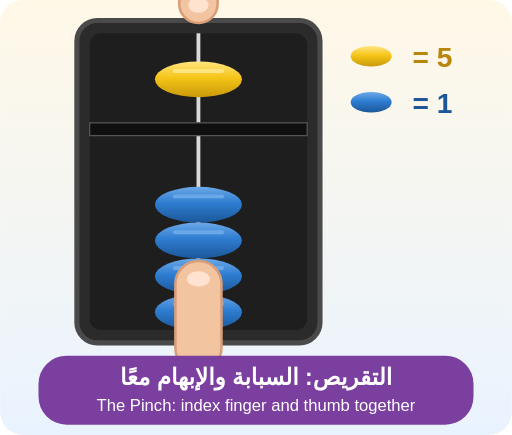
t = 0.00 s
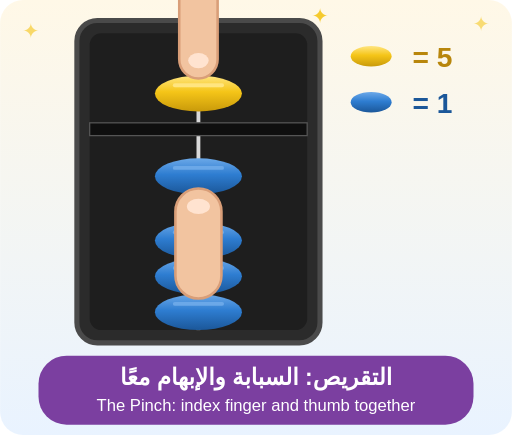
t = 1.67 s
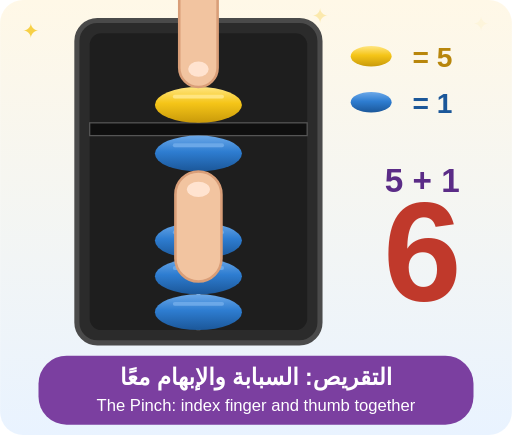
t = 3.33 s
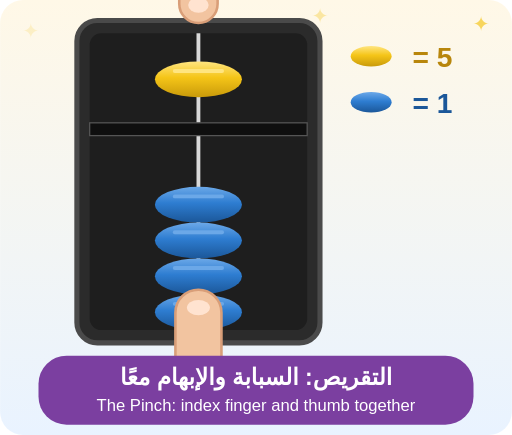
t = 5.00 s
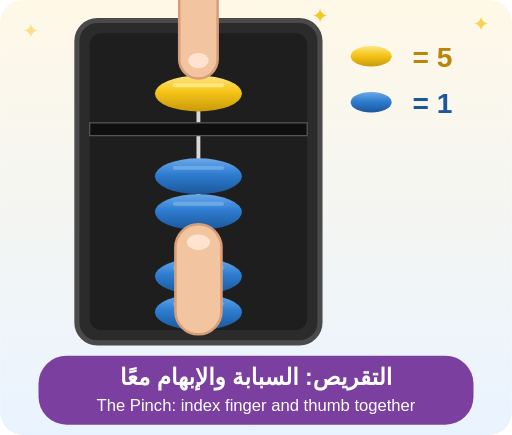
t = 6.67 s
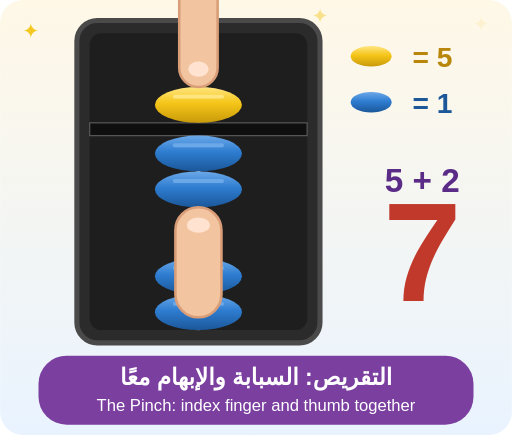
t = 8.33 s

The animated SVG that drew these frames (rendered in a browser with its animation timeline set to each time). Animation: 14 SMIL elements (animate=7,animateTransform=7); frames cover the first 8.33 s, repeats indefinitely.

<?xml version="1.0" encoding="UTF-8"?>
<svg xmlns="http://www.w3.org/2000/svg" viewBox="0 0 400 340" width="100%">
<defs>
<linearGradient id="gy" x1="0" y1="0" x2="0" y2="1"><stop offset="0" stop-color="#FFE580"/><stop offset=".45" stop-color="#F5C518"/><stop offset="1" stop-color="#C99A0A"/></linearGradient>
<linearGradient id="gb" x1="0" y1="0" x2="0" y2="1"><stop offset="0" stop-color="#6BA8E8"/><stop offset=".45" stop-color="#2E7DD1"/><stop offset="1" stop-color="#1B5799"/></linearGradient>
<linearGradient id="bg" x1="0" y1="0" x2="0" y2="1"><stop offset="0" stop-color="#FFF8E7"/><stop offset="1" stop-color="#E9F3FF"/></linearGradient>
</defs>
<rect width="400" height="340" rx="18" fill="url(#bg)"/>
<text x="24" y="30" font-size="16" text-anchor="middle" fill="#F5C518" opacity="0">✦<animate attributeName="opacity" values="0;1;0" dur="2.4s" begin="0s" repeatCount="indefinite"/></text>
<text x="376" y="24" font-size="16" text-anchor="middle" fill="#F5C518" opacity="0">✦<animate attributeName="opacity" values="0;1;0" dur="2.4s" begin="1s" repeatCount="indefinite"/></text>
<text x="250" y="18" font-size="16" text-anchor="middle" fill="#F5C518" opacity="0">✦<animate attributeName="opacity" values="0;1;0" dur="2.4s" begin="0.6s" repeatCount="indefinite"/></text>
<rect x="60" y="16" width="190" height="252" rx="16" fill="#2B2B2B" stroke="#4A4A4A" stroke-width="4"/>
<rect x="70" y="26" width="170" height="232" rx="9" fill="#1E1E1E"/>
<rect x="153.5" y="26" width="3" height="232" fill="#D9D9D9"/>
<rect x="70" y="96" width="170" height="10" fill="#0F0F0F" stroke="#555"/>
<ellipse cx="290" cy="44" rx="16" ry="8" fill="url(#gy)"/>
<text x="338" y="52" text-anchor="middle" font-family="Arial, sans-serif" font-size="22" font-weight="bold" fill="#B8860B">= 5</text>
<ellipse cx="290" cy="80" rx="16" ry="8" fill="url(#gb)"/>
<text x="338" y="88" text-anchor="middle" font-family="Arial, sans-serif" font-size="22" font-weight="bold" fill="#1B5799">= 1</text>
<g>
<ellipse cx="155" cy="62" rx="34" ry="14" fill="url(#gy)"/>
<rect x="135" y="54" width="40" height="3" rx="1.5" fill="#FFE580"/>
<animateTransform attributeName="transform" type="translate" values="0 0;0 0;0 20;0 20;0 0;0 0;0 20;0 20;0 0;0 0;0 20;0 20;0 0;0 0;0 20;0 20;0 0" keyTimes="0.0000;0.0625;0.1000;0.2250;0.2480;0.3125;0.3500;0.4750;0.4980;0.5625;0.6000;0.7250;0.7480;0.8125;0.8500;0.9750;1.0000" dur="20s" repeatCount="indefinite"/>
</g>
<g>
<ellipse cx="155" cy="160" rx="34" ry="14" fill="url(#gb)"/>
<rect x="135" y="152" width="40" height="3" rx="1.5" fill="#6BA8E8"/>
<animateTransform attributeName="transform" type="translate" values="0 0;0 0;0 -40;0 -40;0 0;0 0;0 -40;0 -40;0 0;0 0;0 -40;0 -40;0 0;0 0;0 -40;0 -40;0 0" keyTimes="0.0000;0.0625;0.1000;0.2250;0.2480;0.3125;0.3500;0.4750;0.4980;0.5625;0.6000;0.7250;0.7480;0.8125;0.8500;0.9750;1.0000" dur="20s" repeatCount="indefinite"/>
</g>
<g>
<ellipse cx="155" cy="188" rx="34" ry="14" fill="url(#gb)"/>
<rect x="135" y="180" width="40" height="3" rx="1.5" fill="#6BA8E8"/>
<animateTransform attributeName="transform" type="translate" values="0 0;0 0;0 -40;0 -40;0 0;0 0;0 -40;0 -40;0 0;0 0;0 -40;0 -40;0 0" keyTimes="0.0000;0.3125;0.3500;0.4750;0.4980;0.5625;0.6000;0.7250;0.7480;0.8125;0.8500;0.9750;1.0000" dur="20s" repeatCount="indefinite"/>
</g>
<g>
<ellipse cx="155" cy="216" rx="34" ry="14" fill="url(#gb)"/>
<rect x="135" y="208" width="40" height="3" rx="1.5" fill="#6BA8E8"/>
<animateTransform attributeName="transform" type="translate" values="0 0;0 0;0 -40;0 -40;0 0;0 0;0 -40;0 -40;0 0" keyTimes="0.0000;0.5625;0.6000;0.7250;0.7480;0.8125;0.8500;0.9750;1.0000" dur="20s" repeatCount="indefinite"/>
</g>
<g>
<ellipse cx="155" cy="244" rx="34" ry="14" fill="url(#gb)"/>
<rect x="135" y="236" width="40" height="3" rx="1.5" fill="#6BA8E8"/>
<animateTransform attributeName="transform" type="translate" values="0 0;0 0;0 -40;0 -40;0 0" keyTimes="0.0000;0.8125;0.8500;0.9750;1.0000" dur="20s" repeatCount="indefinite"/>
</g>
<g opacity="1">
<g>
<rect x="-18" y="0" width="36" height="86" rx="18" fill="#F2C4A0" stroke="#D99E78" stroke-width="2"/>
<ellipse cx="0" cy="14" rx="9" ry="6" fill="#FFE3D0"/>
<animateTransform attributeName="transform" type="translate" values="155 204;155 174;155 134;155 134;155 204;155 232;155 202;155 162;155 162;155 232;155 260;155 230;155 190;155 190;155 260;155 288;155 258;155 218;155 218;155 288;155 288" keyTimes="0.0000;0.0500;0.1000;0.2250;0.2480;0.2505;0.3000;0.3500;0.4750;0.4980;0.5005;0.5500;0.6000;0.7250;0.7480;0.7505;0.8000;0.8500;0.9750;0.9980;1.0000" dur="20s" repeatCount="indefinite"/>
</g>
</g>
<g opacity="1">
<g>
<rect x="-15" y="-96" width="30" height="96" rx="15" fill="#F2C4A0" stroke="#D99E78" stroke-width="2"/>
<ellipse cx="0" cy="-14" rx="8" ry="6" fill="#FFE3D0"/>
<animateTransform attributeName="transform" type="translate" values="155 18;155 48;155 68;155 68;155 18;155 18;155 48;155 68;155 68;155 18;155 18;155 48;155 68;155 68;155 18;155 18;155 48;155 68;155 68;155 18;155 18" keyTimes="0.0000;0.0500;0.1000;0.2250;0.2480;0.2505;0.3000;0.3500;0.4750;0.4980;0.5005;0.5500;0.6000;0.7250;0.7480;0.7505;0.8000;0.8500;0.9750;0.9980;1.0000" dur="20s" repeatCount="indefinite"/>
</g>
</g>
<g opacity="0">
<text x="330" y="150" text-anchor="middle" font-family="Arial, sans-serif" font-size="26" font-weight="bold" fill="#5B2C87">5 + 1</text>
<text x="330" y="235" text-anchor="middle" font-family="Arial, sans-serif" font-size="110" font-weight="bold" fill="#C0392B">6</text>
<animate attributeName="opacity" values="0;0;1;1;0;0" keyTimes="0;0.0875;0.0975;0.2200;0.2300;1" dur="20s" repeatCount="indefinite"/>
</g>
<g opacity="0">
<text x="330" y="150" text-anchor="middle" font-family="Arial, sans-serif" font-size="26" font-weight="bold" fill="#5B2C87">5 + 2</text>
<text x="330" y="235" text-anchor="middle" font-family="Arial, sans-serif" font-size="110" font-weight="bold" fill="#C0392B">7</text>
<animate attributeName="opacity" values="0;0;1;1;0;0" keyTimes="0;0.3375;0.3475;0.4700;0.4800;1" dur="20s" repeatCount="indefinite"/>
</g>
<g opacity="0">
<text x="330" y="150" text-anchor="middle" font-family="Arial, sans-serif" font-size="26" font-weight="bold" fill="#5B2C87">5 + 3</text>
<text x="330" y="235" text-anchor="middle" font-family="Arial, sans-serif" font-size="110" font-weight="bold" fill="#C0392B">8</text>
<animate attributeName="opacity" values="0;0;1;1;0;0" keyTimes="0;0.5875;0.5975;0.7200;0.7300;1" dur="20s" repeatCount="indefinite"/>
</g>
<g opacity="0">
<text x="330" y="150" text-anchor="middle" font-family="Arial, sans-serif" font-size="26" font-weight="bold" fill="#5B2C87">5 + 4</text>
<text x="330" y="235" text-anchor="middle" font-family="Arial, sans-serif" font-size="110" font-weight="bold" fill="#C0392B">9</text>
<animate attributeName="opacity" values="0;0;1;1;0;0" keyTimes="0;0.8375;0.8475;0.9700;0.9800;1" dur="20s" repeatCount="indefinite"/>
</g>
<rect x="30" y="278" width="340" height="54" rx="22" fill="#7B3FA0"/>
<text x="200" y="301" text-anchor="middle" font-family="Arial, sans-serif" font-size="18" font-weight="bold" fill="#fff">التقريص: السبابة والإبهام معًا</text>
<text x="200" y="321" text-anchor="middle" font-family="Arial, sans-serif" font-size="13" fill="#fff">The Pinch: index finger and thumb together</text>
</svg>
